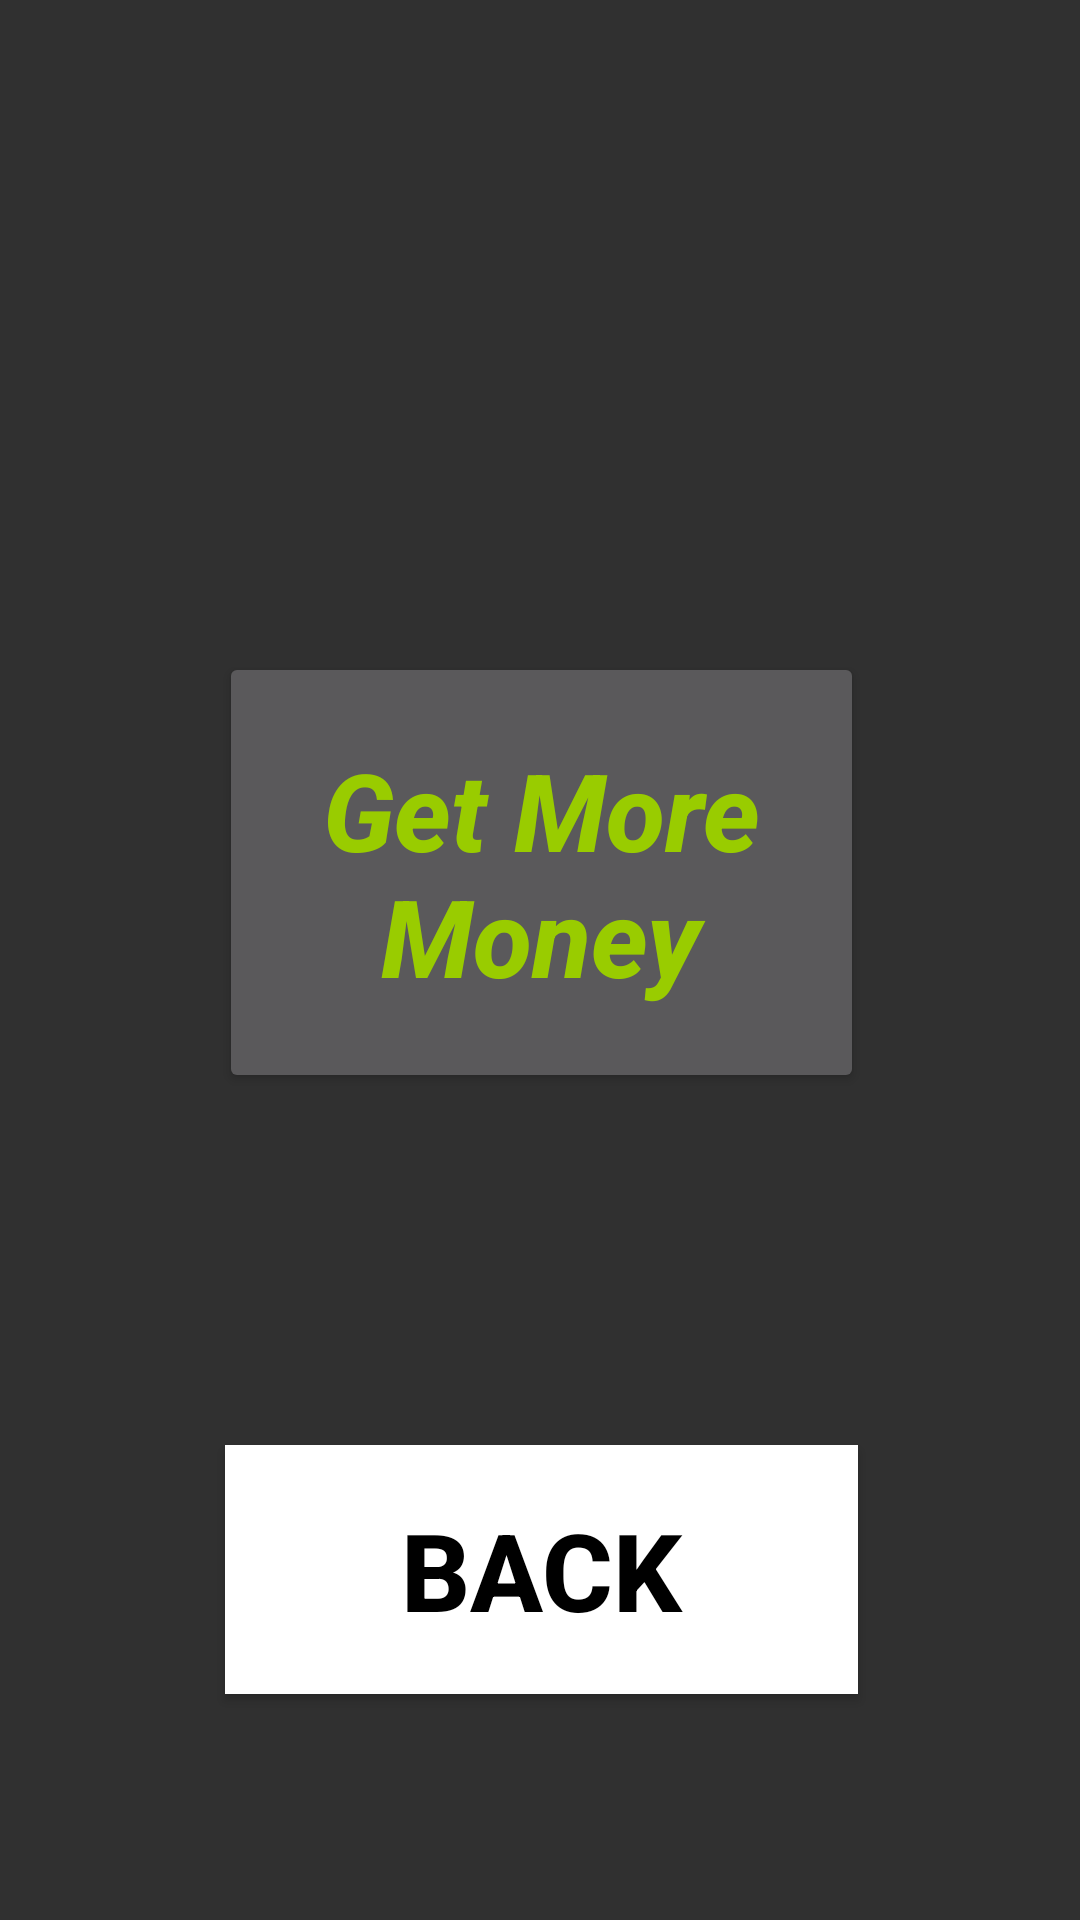

Android layout source for this screen:
<!-- AndroidManifest.xml: application theme AppTheme -->
<!-- res/layout/activity_money.xml -->
<?xml version="1.0" encoding="utf-8"?>
<android.support.constraint.ConstraintLayout xmlns:android="http://schemas.android.com/apk/res/android"
    xmlns:app="http://schemas.android.com/apk/res-auto"
    xmlns:tools="http://schemas.android.com/tools"
    android:layout_width="match_parent"
    android:layout_height="match_parent"
    tools:context="com.bishopireton.finalproject.MoneyActivity">

    <Button
        android:id="@+id/back_button"
        android:layout_width="211dp"
        android:layout_height="83dp"
        android:layout_marginBottom="68dp"
        android:layout_marginTop="8dp"
        android:background="@android:color/background_light"
        android:onClick="onBack"
        android:text="@string/back"
        android:textColor="@android:color/black"
        android:textSize="36sp"
        android:textStyle="bold"
        app:layout_constraintBottom_toBottomOf="parent"
        app:layout_constraintHorizontal_bias="0.503"
        app:layout_constraintLeft_toLeftOf="parent"
        app:layout_constraintRight_toRightOf="parent"
        app:layout_constraintTop_toTopOf="parent"
        app:layout_constraintVertical_bias="0.985" />

    <TextView
        android:id="@+id/your_money"
        android:layout_width="wrap_content"
        android:layout_height="wrap_content"
        android:layout_marginBottom="8dp"
        android:layout_marginTop="8dp"
        android:onClick="onGetMoney"
        android:text="@string/filler_money"
        android:textColor="@android:color/holo_green_dark"
        android:textSize="@android:dimen/notification_large_icon_width"
        android:textStyle="bold|italic"
        android:visibility="gone"
        app:layout_constraintBottom_toBottomOf="parent"
        app:layout_constraintLeft_toLeftOf="parent"
        app:layout_constraintRight_toRightOf="parent"
        app:layout_constraintTop_toTopOf="parent"
        app:layout_constraintVertical_bias="0.052" />

    <Button
        android:id="@+id/to_click_act"
        android:layout_width="215dp"
        android:layout_height="147dp"
        android:layout_marginBottom="8dp"
        android:layout_marginTop="8dp"
        android:onClick="onGetMoney"
        android:text="@string/more_money"
        android:textAllCaps="false"
        android:textColor="@android:color/holo_green_light"
        android:textSize="36sp"
        android:textStyle="bold|italic"
        app:layout_constraintBottom_toBottomOf="parent"
        app:layout_constraintHorizontal_bias="0.503"
        app:layout_constraintLeft_toLeftOf="parent"
        app:layout_constraintRight_toRightOf="parent"
        app:layout_constraintTop_toTopOf="parent"
        app:layout_constraintVertical_bias="0.439" />

</android.support.constraint.ConstraintLayout>
<!-- resources referenced by this layout -->
<resources>
  <string name="back">BACK</string>
  <string name="filler_money">+ $1000</string>
  <string name="more_money">Get More Money</string>
  <style name="AppTheme" parent="Theme.AppCompat">
          
          <item name="colorPrimary">@color/colorPrimary</item>
          <item name="colorPrimaryDark">@color/colorPrimaryDark</item>
          <item name="colorAccent">@color/colorAccent</item>
      </style>
  <!-- not gathered from this repository: default colours our renderer supplied (Android Studio template values) -->
  <color name="colorPrimary">#FF6200EE</color>
  <color name="colorPrimaryDark">#FF3700B3</color>
  <color name="colorAccent">#FF03DAC5</color>
</resources>
